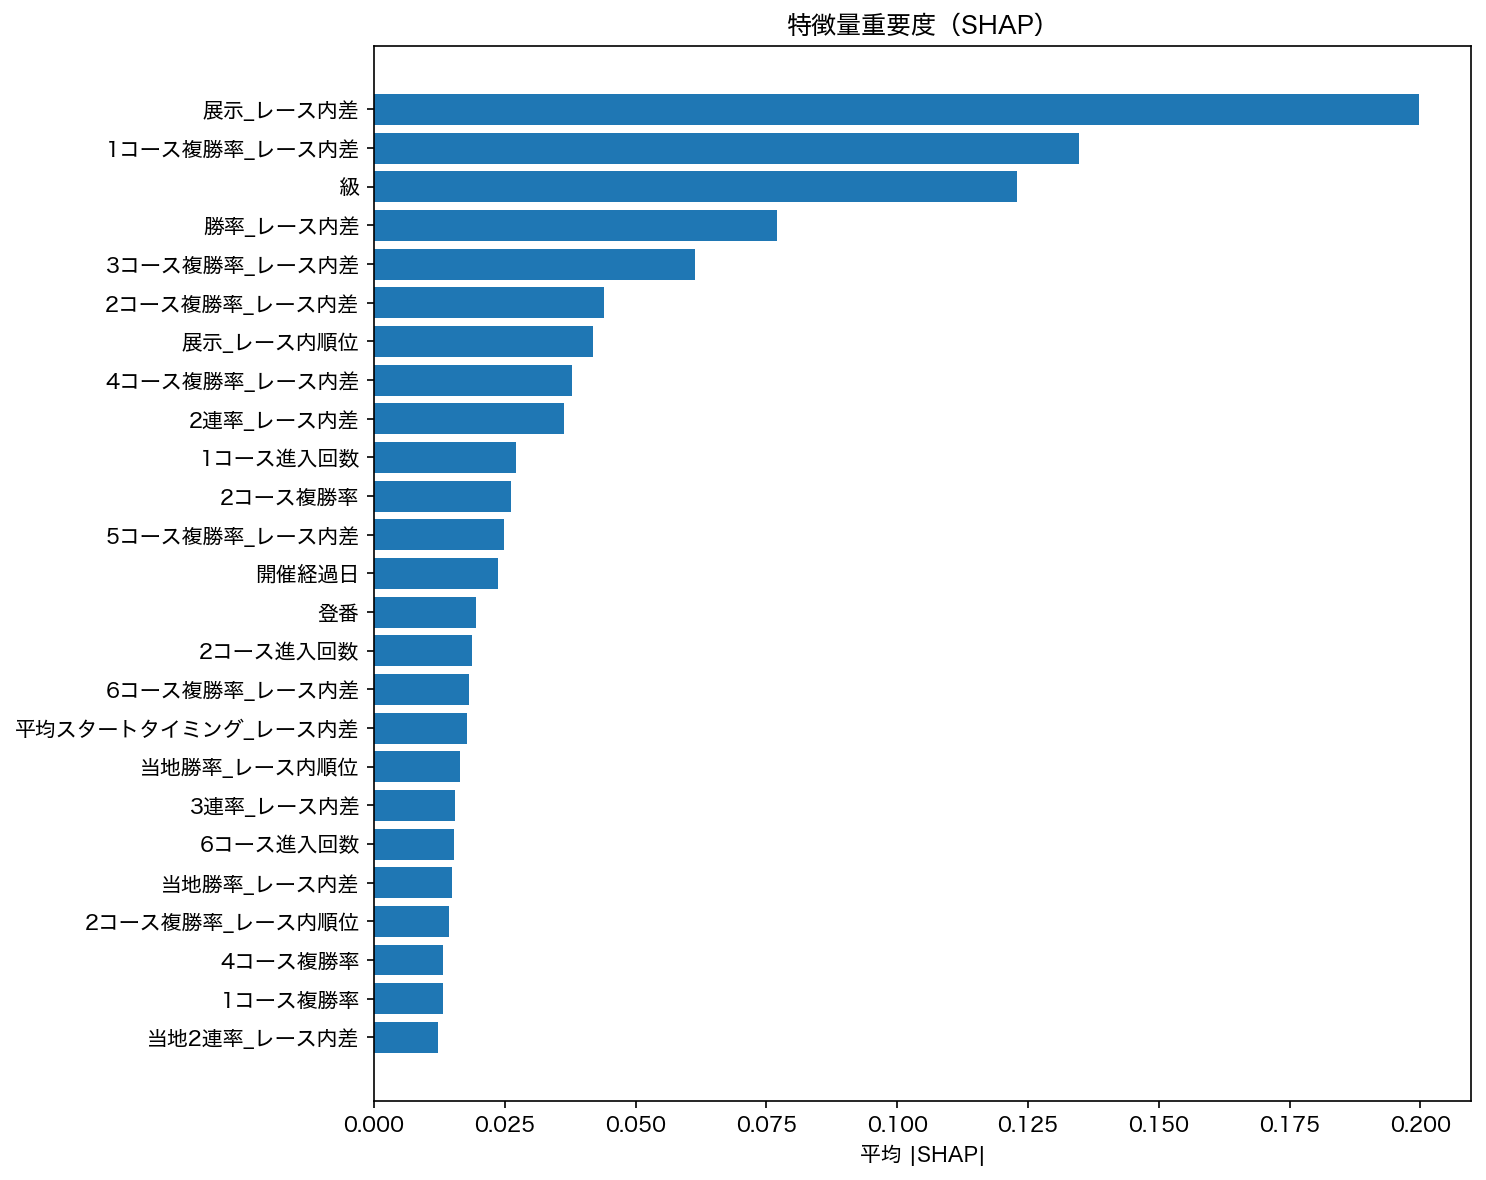

Values plotted in this chart, from the file beside it:
特徴量, 平均絶対SHAP
展示_レース内差, 0.1997
1コース複勝率_レース内差, 0.1348
級, 0.1229
勝率_レース内差, 0.07695
3コース複勝率_レース内差, 0.06132
2コース複勝率_レース内差, 0.044
展示_レース内順位, 0.04186
4コース複勝率_レース内差, 0.03775
2連率_レース内差, 0.0363
1コース進入回数, 0.0272
2コース複勝率, 0.02625
5コース複勝率_レース内差, 0.02479
開催経過日, 0.02371
登番, 0.01955
2コース進入回数, 0.01872
6コース複勝率_レース内差, 0.01823
平均スタートタイミング_レース内差, 0.01776
当地勝率_レース内順位, 0.01641
3連率_レース内差, 0.01542
6コース進入回数, 0.01536
当地勝率_レース内差, 0.0148
2コース複勝率_レース内順位, 0.01435
4コース複勝率, 0.01322
1コース複勝率, 0.01309
当地2連率_レース内差, 0.0123
3コース複勝率, 0.01208
体重, 0.01181
モーター2連率, 0.0113
6コース複勝率, 0.01079
展示, 0.01041
5コース複勝率, 0.01039
勝率_レース内順位, 0.01014
5コース複勝率_レース内順位, 0.008759
3コース複勝率_レース内順位, 0.008062
2コース平均スタート順位, 0.008031
当地2連率_レース内順位, 0.007915
当地勝率, 0.007463
平均スタートタイミング_レース内順位, 0.007237
勝率, 0.006382
当地3連率, 0.006135
モーター勝率, 0.005669
6コース平均スタート順位, 0.005548
1コース複勝率_レース内順位, 0.005267
モーター勝率_レース内順位, 0.005004
2連率_レース内順位, 0.004914
風速, 0.004903
モーター3連率_レース内差, 0.004765
ボート2連率_レース内差, 0.004474
3コース平均スタート順位, 0.004092
当地3連率_レース内差, 0.003983
モーター2連率_レース内差, 0.003889
4コース複勝率_レース内順位, 0.00385
3連率, 0.003743
モーター, 0.003451
5コース進入回数, 0.003372
ボート3連率_レース内差, 0.003358
当地2連率, 0.003122
4コース平均スタートタイミング, 0.003062
モーター勝率_レース内差, 0.002993
ボート勝率, 0.002679
... 28 more rows
